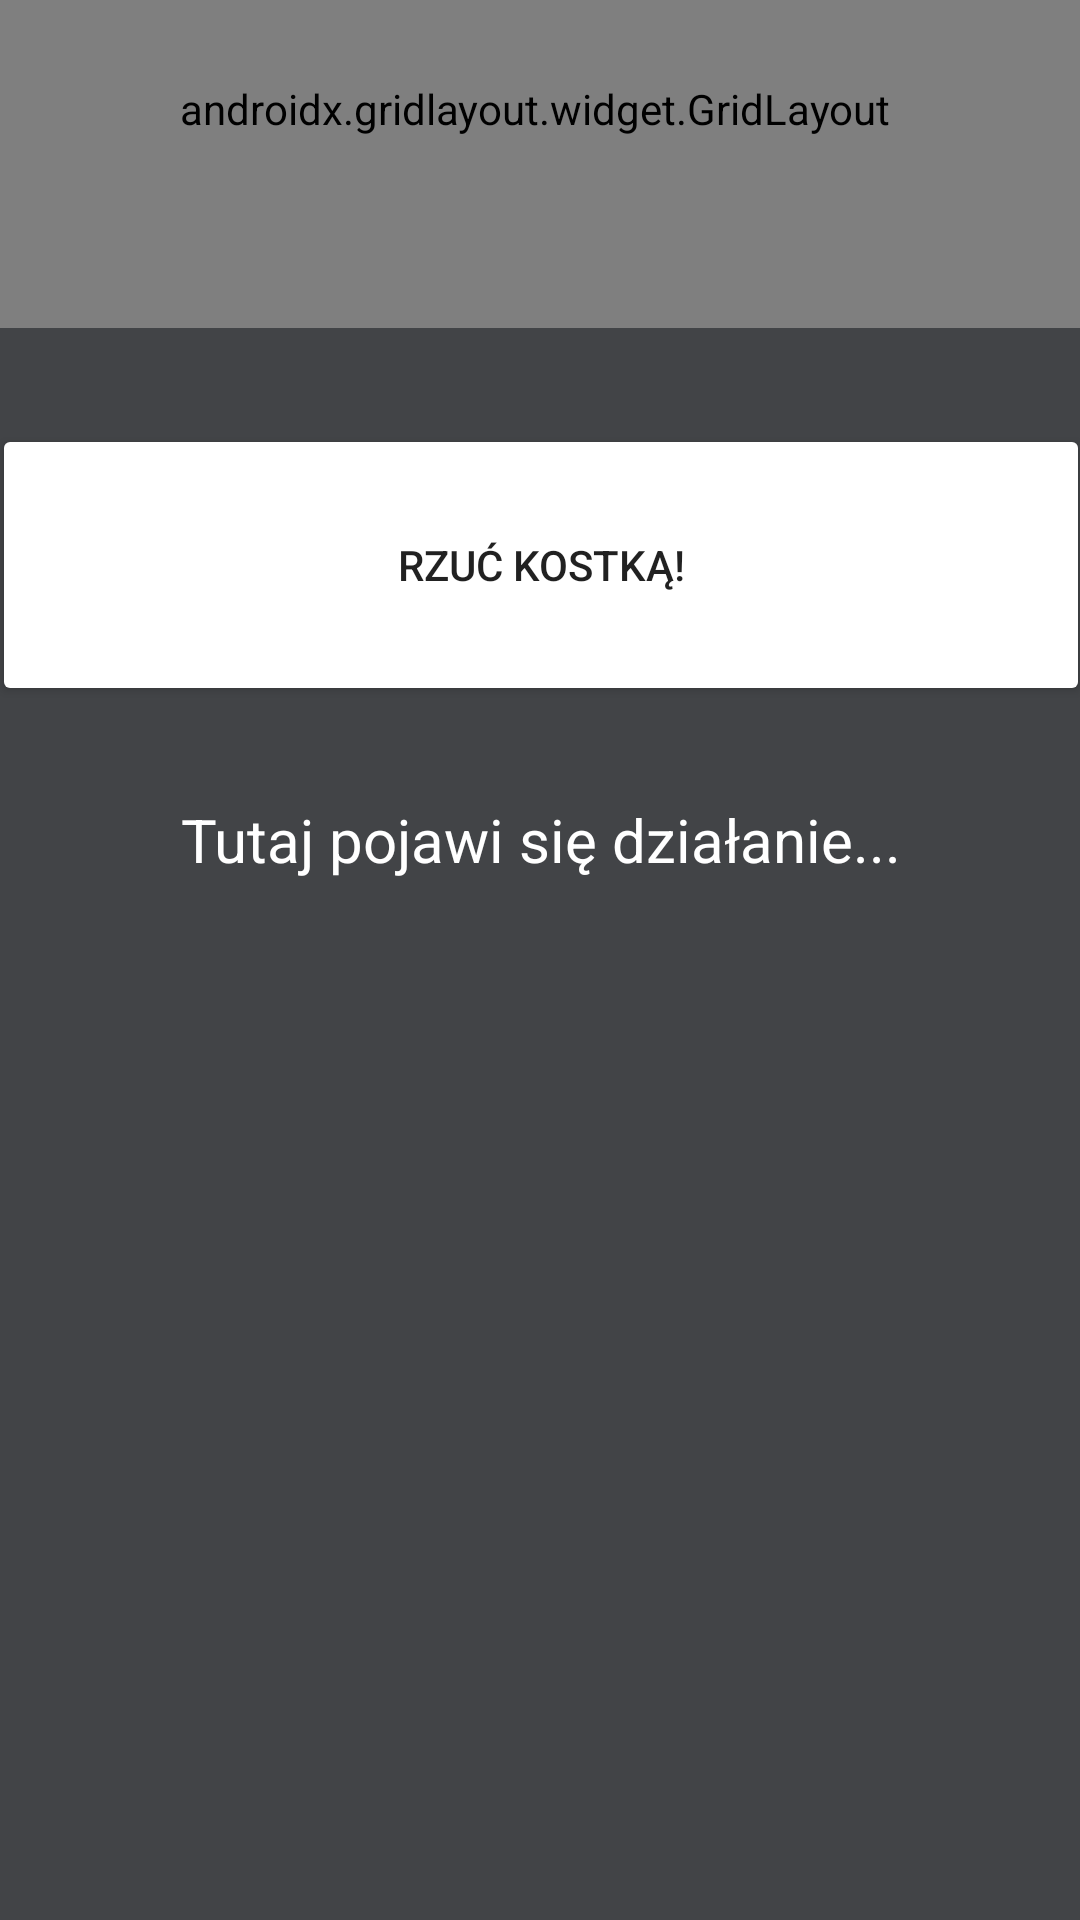

Write the Android layout XML for this screen, with the resource values it uses.
<!-- AndroidManifest.xml: application theme Theme.LAYOUTPROJECT01 -->
<!-- res/layout/activity_cube_kostka.xml -->
<?xml version="1.0" encoding="utf-8"?>
<androidx.constraintlayout.widget.ConstraintLayout xmlns:android="http://schemas.android.com/apk/res/android"
    xmlns:app="http://schemas.android.com/apk/res-auto"
    xmlns:tools="http://schemas.android.com/tools"
    android:layout_width="wrap_content"
    android:layout_height="wrap_content"
    android:textAlignment="center"
    tools:context=".CubeKostkaActivity">

    <androidx.constraintlayout.widget.ConstraintLayout
        android:layout_width="410dp"
        android:layout_height="728dp"
        app:layout_constraintBottom_toBottomOf="parent"
        app:layout_constraintEnd_toEndOf="parent"
        app:layout_constraintStart_toStartOf="parent"
        app:layout_constraintTop_toTopOf="parent">

        <androidx.gridlayout.widget.GridLayout
            android:id="@+id/gridLayout"
            android:layout_width="406dp"
            android:layout_height="146dp"
            android:layout_marginTop="30dp"
            android:layout_marginEnd="4dp"
            android:layout_marginBottom="16dp"
            app:layout_constraintBottom_toTopOf="@+id/throwCubeButton"
            app:layout_constraintEnd_toEndOf="parent"
            app:layout_constraintStart_toStartOf="parent"
            app:layout_constraintTop_toTopOf="parent">

            <TextView
                android:id="@+id/textView15"
                android:layout_width="194dp"
                android:layout_height="69dp"
                android:text="Ile kostek?"
                android:textAlignment="center"
                android:textColor="@color/white"
                android:textColorHint="@color/white"
                android:textSize="34sp"
                app:layout_column="0"
                app:layout_row="0" />

            <TextView
                android:id="@+id/textView16"
                android:layout_width="194dp"
                android:layout_height="69dp"
                android:text="Typ kostki"
                android:textAlignment="center"
                android:textColor="@color/white"
                android:textColorHint="@color/white"
                android:textSize="34sp"
                app:layout_column="0"
                app:layout_row="1" />

            <Spinner
                android:id="@+id/spinnerHowMuchCubes"
                android:layout_width="209dp"
                android:layout_height="65dp"
                android:background="#35393b"
                android:contentDescription="@string/appbar_scrolling_view_behavior"
                android:popupBackground="#0F9D58"
                app:layout_column="1"
                app:layout_row="0" />

            <Spinner
                android:id="@+id/spinnerTypeCube"
                android:layout_width="209dp"
                android:layout_height="65dp"
                android:background="#35393b"
                android:contentDescription="@string/appbar_scrolling_view_behavior"
                android:popupBackground="#0F9D58"
                app:layout_column="1"
                app:layout_row="1" />

        </androidx.gridlayout.widget.GridLayout>

        <Button
            android:id="@+id/throwCubeButton"
            android:layout_width="366dp"
            android:layout_height="94dp"
            android:layout_marginStart="22dp"
            android:layout_marginTop="16dp"
            android:layout_marginEnd="22dp"
            android:layout_marginBottom="472dp"
            android:backgroundTint="#0F9D58"
            android:backgroundTintMode="add"
            android:text="RZUĆ KOSTKĄ!"
            app:layout_constraintBottom_toBottomOf="parent"
            app:layout_constraintEnd_toEndOf="parent"
            app:layout_constraintHorizontal_bias="0.0"
            app:layout_constraintStart_toStartOf="parent"
            app:layout_constraintTop_toBottomOf="@+id/gridLayout" />

        <TextView
            android:id="@+id/displayMacro"
            android:layout_width="378dp"
            android:layout_height="75dp"
            android:layout_marginStart="16dp"
            android:layout_marginTop="31dp"
            android:layout_marginEnd="16dp"
            android:layout_marginBottom="343dp"
            android:text="Tutaj pojawi się działanie..."
            android:textAlignment="center"
            android:textColor="@color/white"
            android:textSize="20sp"
            app:layout_constraintBottom_toBottomOf="parent"
            app:layout_constraintEnd_toEndOf="parent"
            app:layout_constraintStart_toStartOf="parent"
            app:layout_constraintTop_toBottomOf="@+id/throwCubeButton" />

    </androidx.constraintlayout.widget.ConstraintLayout>
</androidx.constraintlayout.widget.ConstraintLayout>
<!-- resources referenced by this layout -->
<resources>
  <style name="Theme.LAYOUTPROJECT01" parent="Theme.MaterialComponents.DayNight.DarkActionBar">
          
          <item name="colorPrimary">#424447</item>
          <item name="colorPrimaryVariant">@color/purple_700</item>
          <item name="colorOnPrimary">@color/white</item>
          
          <item name="colorSecondary">@color/teal_200</item>
          <item name="colorSecondaryVariant">@color/teal_700</item>
          <item name="colorOnSecondary">@color/black</item>
          <item name="android:colorBackground">#424447</item>
          
          <item name="android:statusBarColor" tools:targetApi="l">#0F9D58</item>
          <item name="android:navigationBarColor" tools:targetApi="l">#0F9D58</item>
  
          
      </style>
  <!-- not gathered from this repository: default colours our renderer supplied (Android Studio template values) -->
  <color name="purple_700">#FF3700B3</color>
  <color name="teal_200">#FF03DAC5</color>
  <color name="teal_700">#FF018786</color>
  <color name="black">#FF000000</color>
  <color name="white">#FFFFFFFF</color>
</resources>
